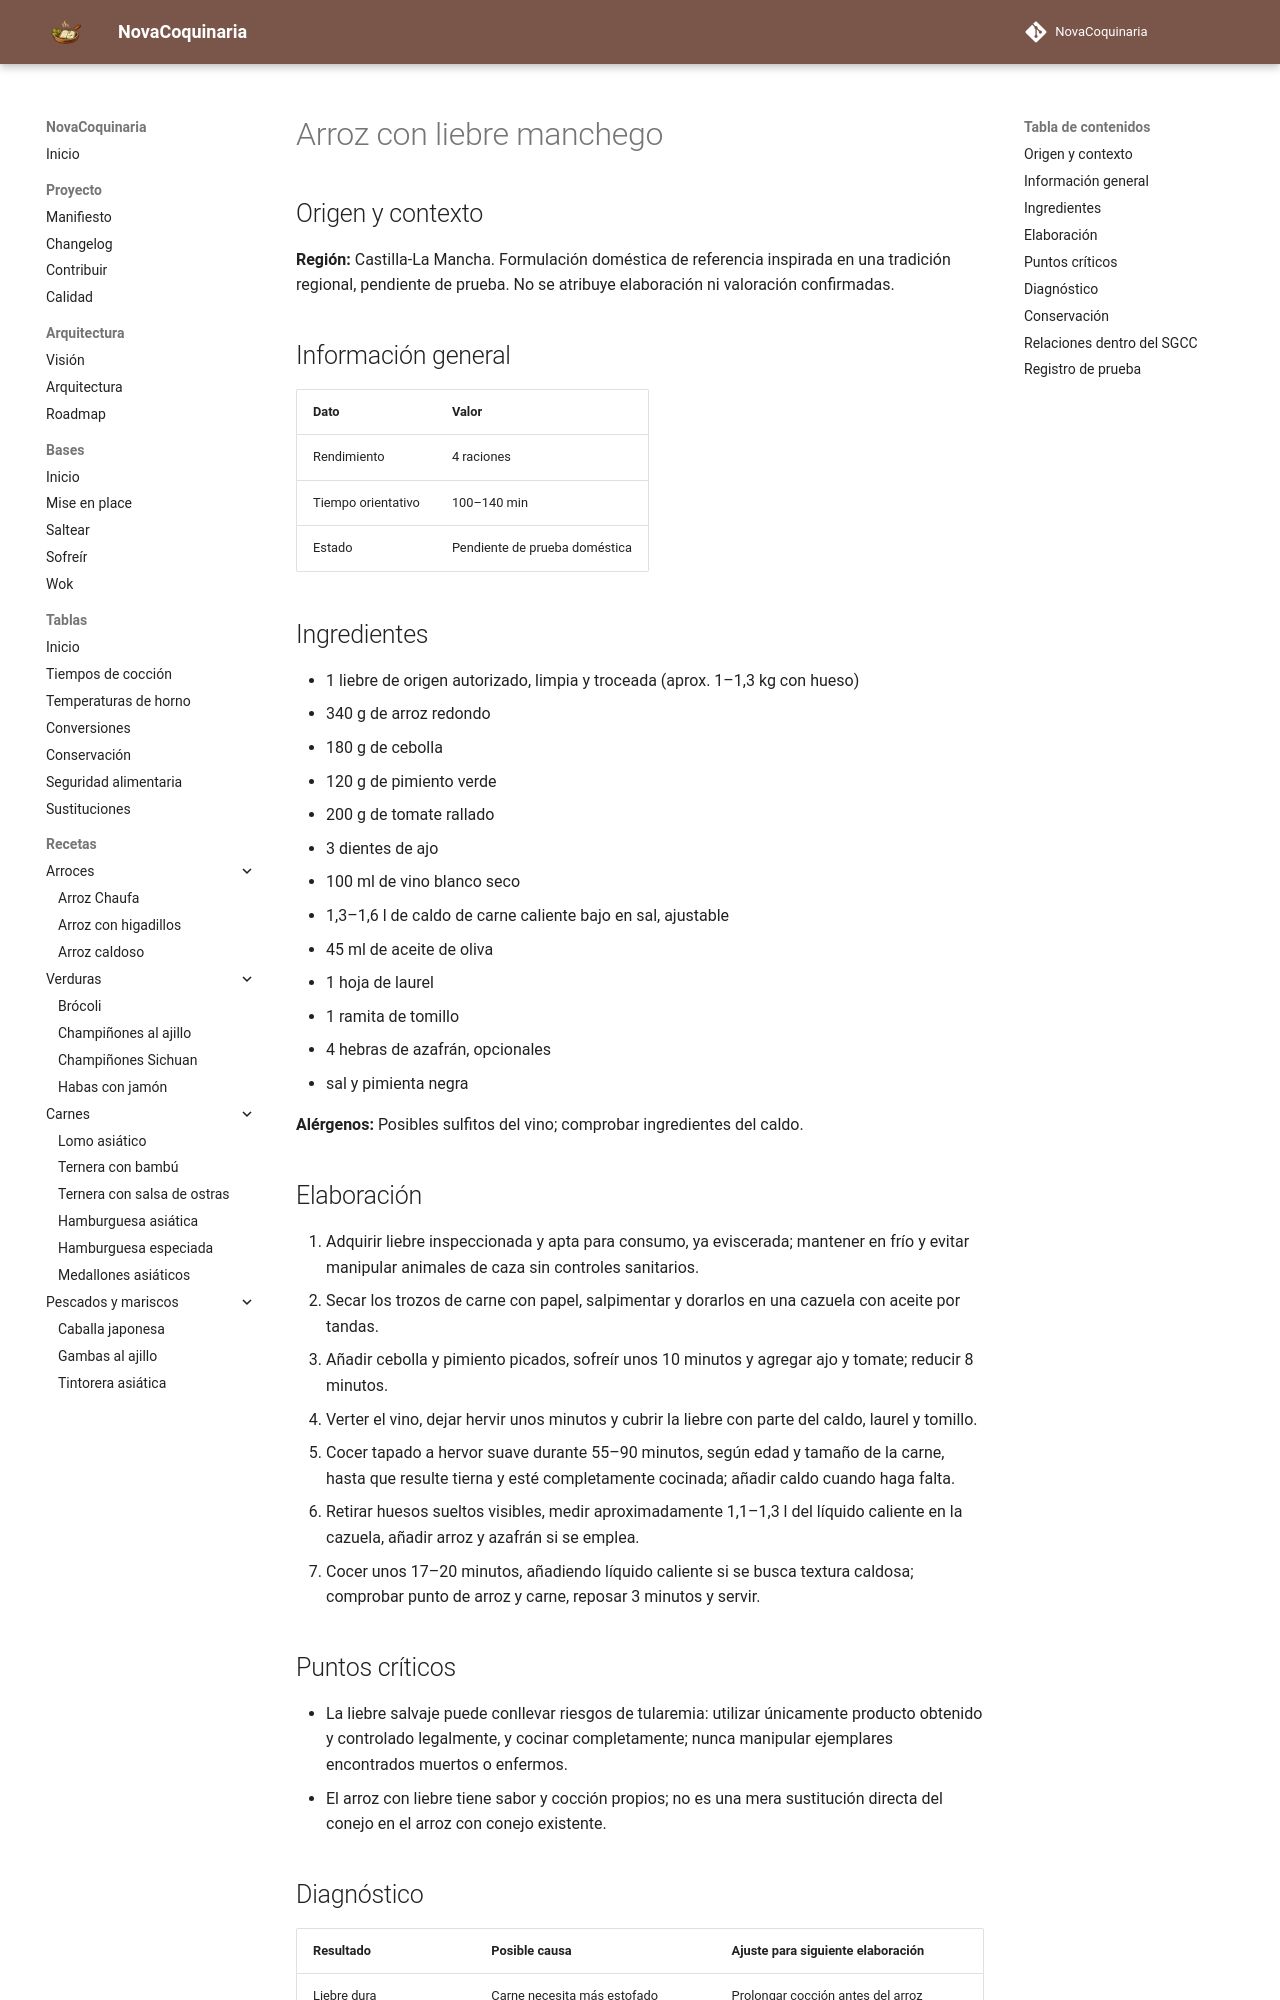

repository: fran-eliot/NovaCoquinaria · page: 01_Arroces/arroz_con_liebre_manchego.html · generator: mkdocs

---
id: REC-544
tipo: receta
titulo: Arroz con liebre manchego
categoria: Arroces
estado: borrador
version: 1.0.0
ultima_revision: 2026-11-15
etiquetas:
  - cocina-espanola
  - tradicional
  - receta-propuesta
  - pendiente-de-prueba
---

# Arroz con liebre manchego

## Origen y contexto

**Región:** Castilla-La Mancha. Formulación doméstica de referencia inspirada en una tradición regional, pendiente de prueba. No se atribuye elaboración ni valoración confirmadas.

## Información general

| Dato | Valor |
|---|---|
| Rendimiento | 4 raciones |
| Tiempo orientativo | 100–140 min |
| Estado | Pendiente de prueba doméstica |

## Ingredientes

- 1 liebre de origen autorizado, limpia y troceada (aprox. 1–1,3 kg con hueso)
- 340 g de arroz redondo
- 180 g de cebolla
- 120 g de pimiento verde
- 200 g de tomate rallado
- 3 dientes de ajo
- 100 ml de vino blanco seco
- 1,3–1,6 l de caldo de carne caliente bajo en sal, ajustable
- 45 ml de aceite de oliva
- 1 hoja de laurel
- 1 ramita de tomillo
- 4 hebras de azafrán, opcionales
- sal y pimienta negra

**Alérgenos:** Posibles sulfitos del vino; comprobar ingredientes del caldo.

## Elaboración

1. Adquirir liebre inspeccionada y apta para consumo, ya eviscerada; mantener en frío y evitar manipular animales de caza sin controles sanitarios.
2. Secar los trozos de carne con papel, salpimentar y dorarlos en una cazuela con aceite por tandas.
3. Añadir cebolla y pimiento picados, sofreír unos 10 minutos y agregar ajo y tomate; reducir 8 minutos.
4. Verter el vino, dejar hervir unos minutos y cubrir la liebre con parte del caldo, laurel y tomillo.
5. Cocer tapado a hervor suave durante 55–90 minutos, según edad y tamaño de la carne, hasta que resulte tierna y esté completamente cocinada; añadir caldo cuando haga falta.
6. Retirar huesos sueltos visibles, medir aproximadamente 1,1–1,3 l del líquido caliente en la cazuela, añadir arroz y azafrán si se emplea.
7. Cocer unos 17–20 minutos, añadiendo líquido caliente si se busca textura caldosa; comprobar punto de arroz y carne, reposar 3 minutos y servir.

## Puntos críticos

- La liebre salvaje puede conllevar riesgos de tularemia: utilizar únicamente producto obtenido y controlado legalmente, y cocinar completamente; nunca manipular ejemplares encontrados muertos o enfermos.
- El arroz con liebre tiene sabor y cocción propios; no es una mera sustitución directa del conejo en el arroz con conejo existente.
